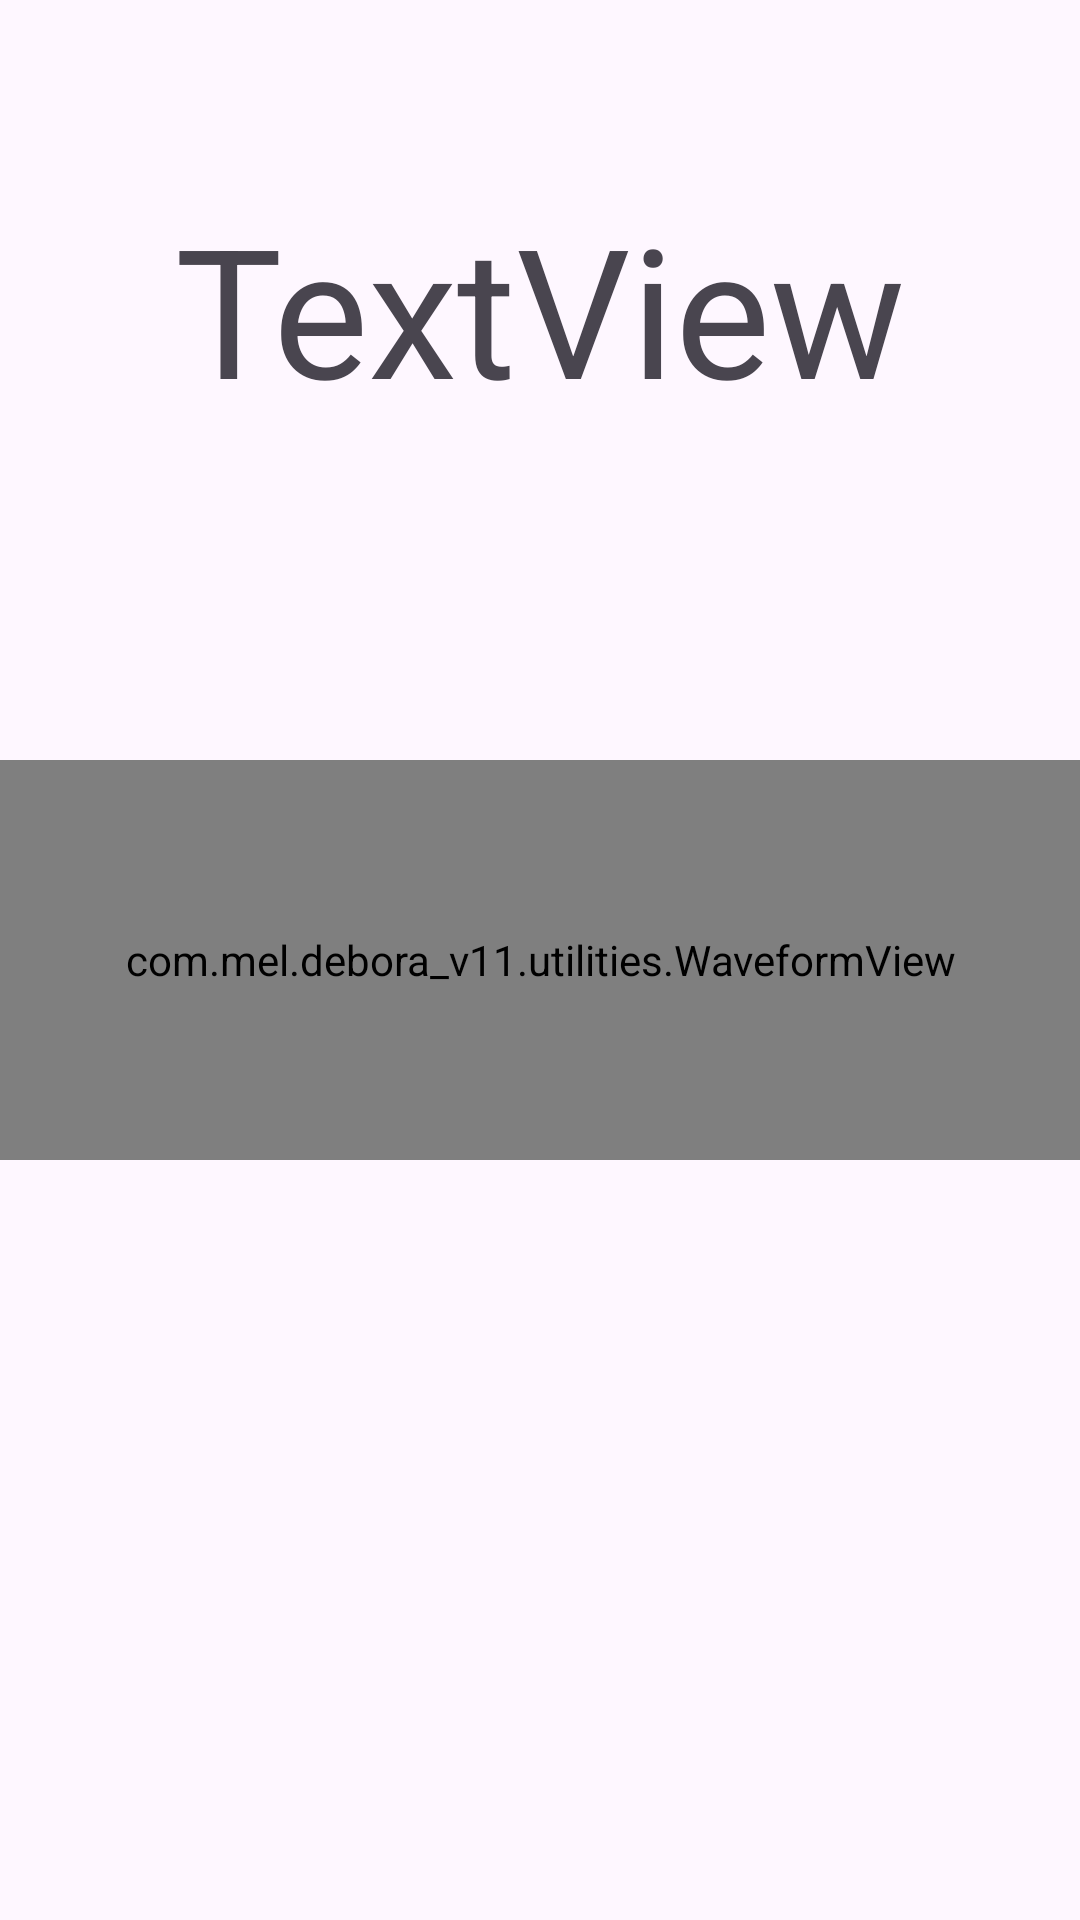

Here is an Android app screen rendered from its layout file. Give the layout XML and the strings, colors and styles it references.
<!-- AndroidManifest.xml: application theme Theme.Debora_v11 -->
<!-- res/layout/activity_assistant.xml -->
<?xml version="1.0" encoding="utf-8"?>
<androidx.constraintlayout.widget.ConstraintLayout xmlns:android="http://schemas.android.com/apk/res/android"
    xmlns:app="http://schemas.android.com/apk/res-auto"
    xmlns:tools="http://schemas.android.com/tools"
    android:layout_width="match_parent"
    android:layout_height="match_parent"
    tools:context=".activities.AssistantActivity">

    <TextView
        android:id="@+id/output"
        android:layout_width="wrap_content"
        android:layout_height="wrap_content"
        android:text="TextView"
        android:textSize="60sp"
        app:layout_constraintBottom_toBottomOf="parent"
        app:layout_constraintEnd_toEndOf="parent"
        app:layout_constraintStart_toStartOf="parent"
        app:layout_constraintTop_toTopOf="parent"
        app:layout_constraintVertical_bias="0.112" />

    <com.mel.debora_v11.utilities.WaveformView
        android:id="@+id/waveformView"
        android:layout_width="match_parent"
        android:layout_height="400px"
        app:layout_constraintBottom_toBottomOf="parent"
        app:layout_constraintEnd_toEndOf="parent"
        app:layout_constraintHorizontal_bias="0.5"
        app:layout_constraintStart_toStartOf="parent"
        app:layout_constraintTop_toTopOf="parent"
        app:layout_constraintVertical_bias="0.5"
        android:background="#00000000"/>
</androidx.constraintlayout.widget.ConstraintLayout>
<!-- resources referenced by this layout -->
<resources>
  <style name="Theme.Debora_v11" parent="Base.Theme.Debora_v11" />
  <style name="Base.Theme.Debora_v11" parent="Theme.Material3.DayNight.NoActionBar">
          
          
  
          <item name="android:windowContentTransitions">true</item>
      </style>
</resources>
